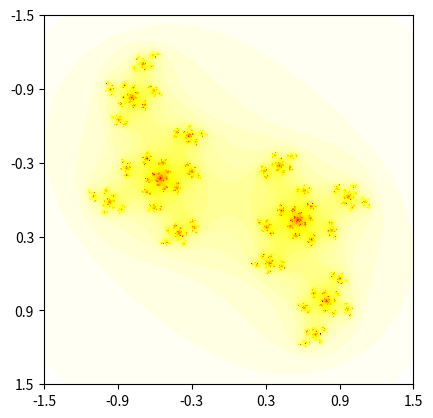

This chart was generated by the following Python code:
import numpy as np
import matplotlib.pyplot as plt
import matplotlib.cm as cm

im_width, im_height = 1000, 1000
c = complex(0.11301, -0.74543)
zabs_max = 2
nit_max = 1000
xmin, xmax = -1.5, 1.5
xwidth = xmax - xmin
ymin, ymax = -1.5, 1.5
yheight = ymax - ymin

julia = np.zeros((im_width, im_height))
for ix in range(im_width):
    for iy in range(im_height):
        nit = 0

        z = complex(ix / im_width * xwidth + xmin,
                    iy / im_height * yheight + ymin)

        while abs(z) <= zabs_max and nit < nit_max:
            z = z**2 + c
            nit += 1
        julia[ix, iy] = 1 - nit / nit_max

fig, ax = plt.subplots()
ax.imshow(julia, interpolation='nearest', cmap=cm.hot)

xtick_labels = np.linspace(xmin, xmax, int(xwidth / 0.5))
ax.set_xticks([(x-xmin) / xwidth * im_width for x in xtick_labels])
ax.set_xticklabels(['{:.1f}'.format(xtick) for xtick in xtick_labels])

ytick_labels = np.linspace(ymin, ymax, int(yheight / 0.5))
ax.set_yticks([(y-ymin) / yheight * im_height for y in ytick_labels])
ax.set_yticklabels(['{:.1f}'.format(ytick) for ytick in ytick_labels])

plt.show()
